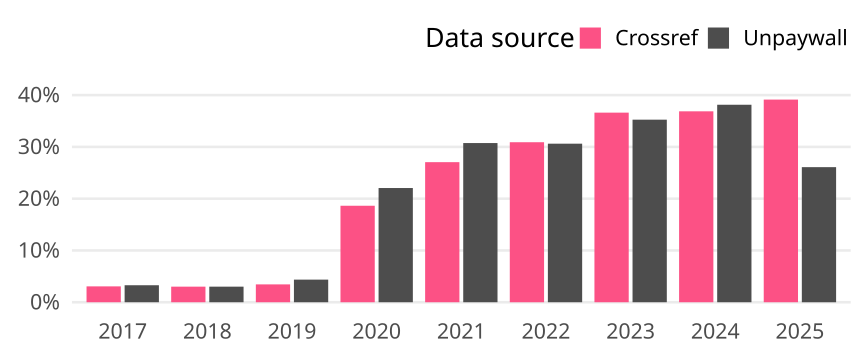

The file beside this chart, header and first rows:
cr_year, cat, article_total, name, oa_articles, oa_share
2017, Germany, 457, Crossref, 14, 0.03063
2017, Germany, 457, Unpaywall, 15, 0.03282
2018, Germany, 465, Crossref, 14, 0.03011
2018, Germany, 465, Unpaywall, 14, 0.03011
2019, Germany, 435, Crossref, 15, 0.03448
2019, Germany, 435, Unpaywall, 19, 0.04368
2020, Germany, 526, Crossref, 98, 0.1863
2020, Germany, 526, Unpaywall, 116, 0.2205
2021, Germany, 488, Crossref, 132, 0.2705
2021, Germany, 488, Unpaywall, 150, 0.3074
2022, Germany, 356, Crossref, 110, 0.309
2022, Germany, 356, Unpaywall, 109, 0.3062
2023, Germany, 295, Crossref, 108, 0.3661
2023, Germany, 295, Unpaywall, 104, 0.3525
2024, Germany, 236, Crossref, 87, 0.3686
2024, Germany, 236, Unpaywall, 90, 0.3814
2025, Germany, 23, Crossref, 9, 0.3913
2025, Germany, 23, Unpaywall, 6, 0.2609
